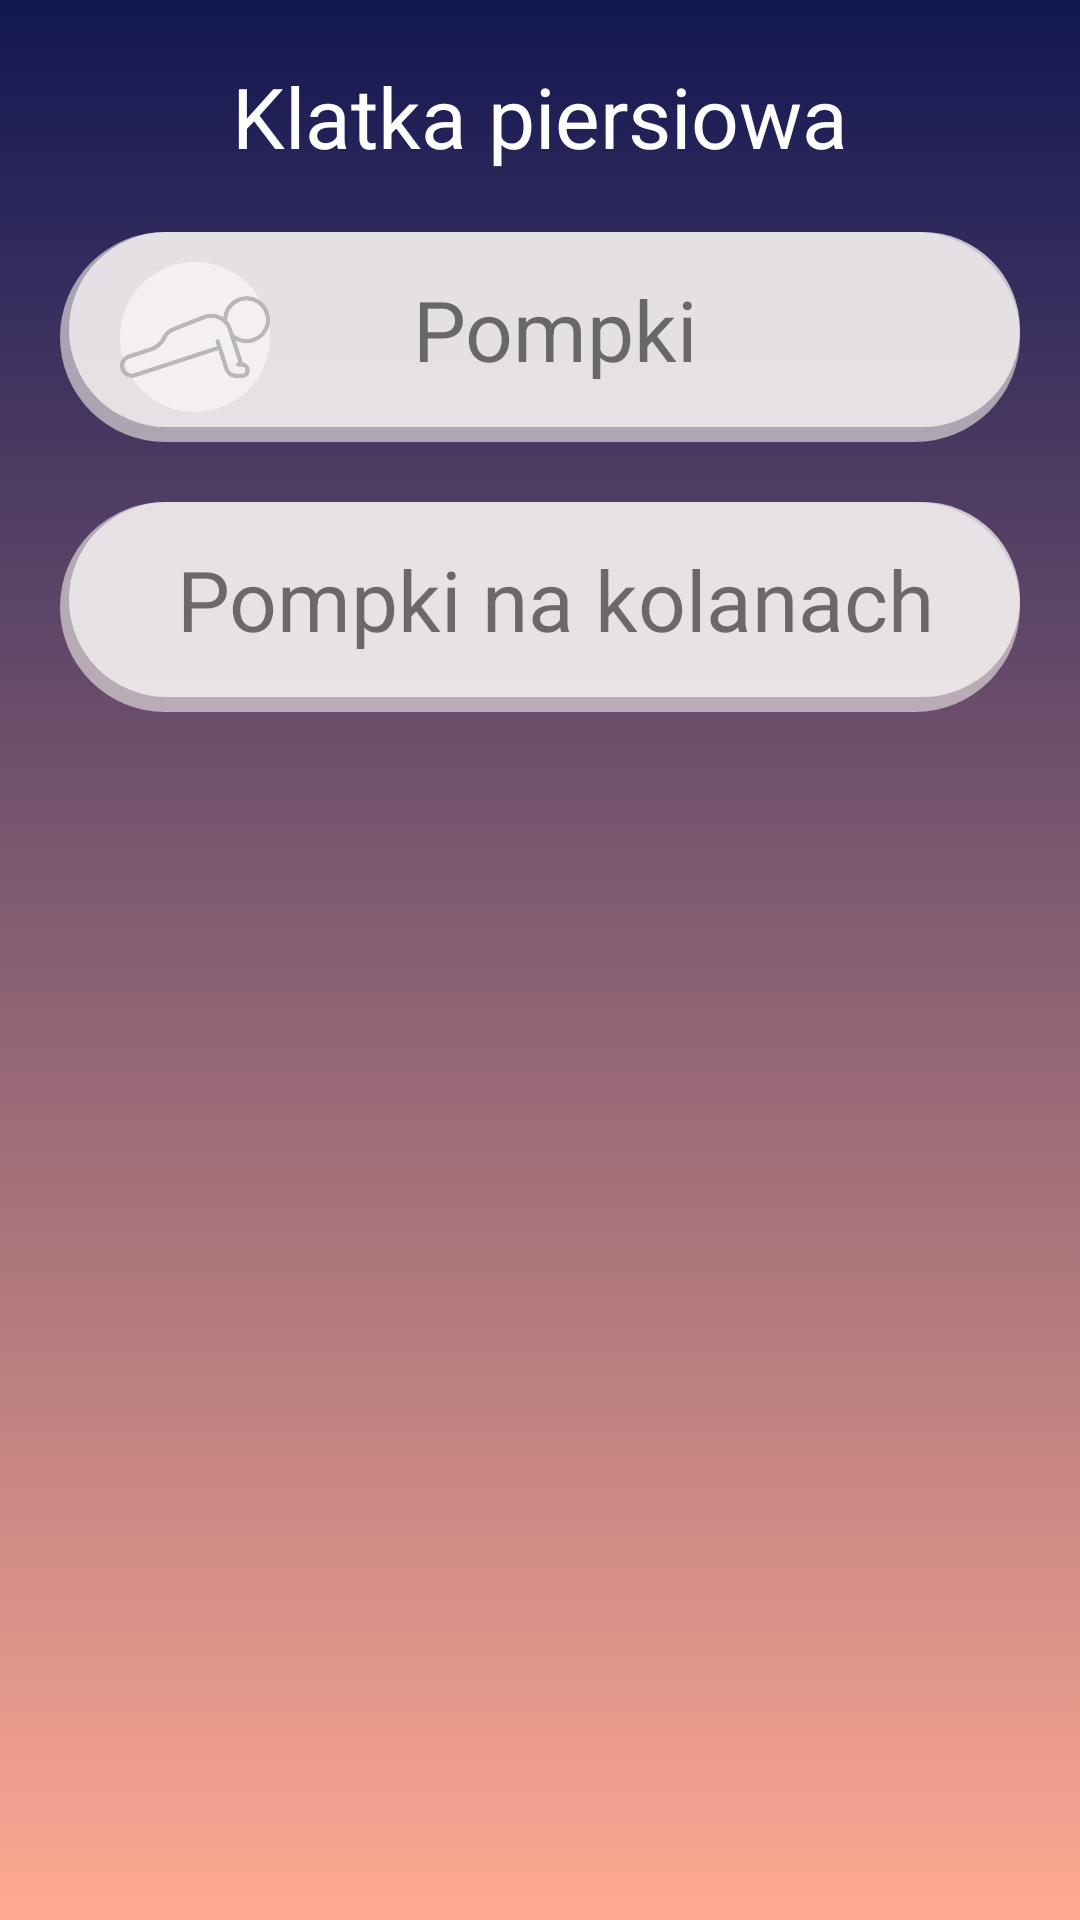

Write the Android layout XML for this screen, with the resource values it uses.
<!-- AndroidManifest.xml: application theme Theme.KobiFit -->
<!-- res/layout/activity_chest.xml -->
<?xml version="1.0" encoding="utf-8"?>
<androidx.constraintlayout.widget.ConstraintLayout xmlns:android="http://schemas.android.com/apk/res/android"
    xmlns:app="http://schemas.android.com/apk/res-auto"
    xmlns:tools="http://schemas.android.com/tools"
    android:layout_width="match_parent"
    android:layout_height="match_parent"
    android:background="@drawable/all_background_theme"
    tools:context=".ChestActivity">

    <TextView
        android:id="@+id/textView"
        android:layout_width="wrap_content"
        android:layout_height="wrap_content"
        android:text="Klatka piersiowa"
        app:layout_constraintEnd_toEndOf="parent"
        app:layout_constraintStart_toStartOf="parent"
        app:layout_constraintTop_toTopOf="parent"
        android:layout_marginTop="20dp"
        android:textSize="28sp"
        android:textColor="@color/white"/>

    <RelativeLayout
        android:id="@+id/relativeLayout"
        android:layout_width="match_parent"
        android:layout_height="wrap_content"
        android:layout_margin="20dp"
        app:layout_constraintEnd_toEndOf="parent"
        app:layout_constraintStart_toStartOf="parent"
        app:layout_constraintTop_toBottomOf="@+id/textView">

        <RelativeLayout
            android:id="@+id/relativeLayoutMain"
            android:layout_width="match_parent"
            android:layout_height="70dp">

            <ImageView
                android:id="@+id/btnPompki"
                android:layout_width="match_parent"
                android:layout_height="match_parent"
                android:alpha="0.9"
                android:src="@drawable/training_custom_list_view_frame"
                app:tint="#E1DBDB">

            </ImageView>

            <ImageView
                android:layout_width="50dp"
                android:layout_height="50dp"
                android:layout_marginTop="10dp"
                android:layout_marginLeft="20dp"
                android:background="@drawable/training_custom_list_view_frame">

            </ImageView>

            <ImageView
                android:layout_width="50dp"
                android:layout_height="50dp"
                android:layout_marginTop="10dp"
                android:layout_marginLeft="20dp"
                android:background="@drawable/chest_pushup">

            </ImageView>

            <ImageView
                android:layout_width="match_parent"
                android:layout_height="match_parent"
                android:layout_marginLeft="3dp"
                android:layout_marginBottom="5dp"
                android:src="@drawable/training_custom_list_view_frame">

            </ImageView>

            <LinearLayout
                android:layout_width="match_parent"
                android:layout_height="match_parent"
                android:layout_marginLeft="10dp"
                android:orientation="vertical">

                <TextView
                    android:layout_width="match_parent"
                    android:layout_height="20dp"
                    android:layout_weight="1"
                    android:gravity="center"
                    android:paddingBottom="5dp"
                    android:text="Pompki"
                    android:textSize="28sp">

                </TextView>

            </LinearLayout>

        </RelativeLayout>

    </RelativeLayout>

    <RelativeLayout
        android:id="@+id/relativeLayout2"
        android:layout_width="match_parent"
        android:layout_height="wrap_content"
        android:layout_margin="20dp"
        app:layout_constraintEnd_toEndOf="parent"
        app:layout_constraintStart_toStartOf="parent"
        app:layout_constraintTop_toBottomOf="@+id/relativeLayout">

        <RelativeLayout
            android:layout_width="match_parent"
            android:layout_height="70dp">

            <ImageView
                android:id="@+id/btnPompkiNaKolanach"
                android:layout_width="match_parent"
                android:layout_height="match_parent"
                android:alpha="0.9"
                android:src="@drawable/training_custom_list_view_frame"
                app:tint="#E1DBDB">

            </ImageView>

            <ImageView
                android:layout_width="match_parent"
                android:layout_height="match_parent"
                android:layout_marginLeft="3dp"
                android:layout_marginBottom="5dp"
                android:src="@drawable/training_custom_list_view_frame">

            </ImageView>

            <LinearLayout
                android:layout_width="match_parent"
                android:layout_height="match_parent"
                android:layout_marginLeft="10dp"
                android:orientation="vertical">

                <TextView
                    android:layout_width="match_parent"
                    android:layout_height="20dp"
                    android:layout_weight="1"
                    android:gravity="center"
                    android:paddingBottom="5dp"
                    android:text="Pompki na kolanach"
                    android:textSize="28sp">

                </TextView>


            </LinearLayout>

        </RelativeLayout>

    </RelativeLayout>





</androidx.constraintlayout.widget.ConstraintLayout>
<!-- resources referenced by this layout -->
<resources>
  <color name="white">#FFFFFFFF</color>
  <!-- drawable all_background_theme (drawable) -->
  <?xml version="1.0" encoding="utf-8"?>
  <selector xmlns:android="http://schemas.android.com/apk/res/android">
  
      <item>
          <shape>
  
              <gradient
                  android:angle="90"
                  android:startColor="#FFA992"
                  android:endColor="#121753"
                  android:type="linear">
              </gradient>
  
          </shape>
      </item>
  
  </selector>
  <!-- drawable chest_pushup: png bitmap (drawable, 8282 bytes) -->
  <!-- drawable training_custom_list_view_frame (drawable) -->
  <?xml version="1.0" encoding="utf-8"?>
  <shape
      xmlns:android="http://schemas.android.com/apk/res/android">
  
      <corners android:radius="50dp"/>
      <solid android:color="#BEFAF6F6"/>
  
  </shape>
  <style name="Theme.KobiFit" parent="Theme.AppCompat.Light.NoActionBar">
          
          <item name="colorPrimary">@color/purple_500</item>
          <item name="colorPrimaryVariant">@color/purple_700</item>
          <item name="colorOnPrimary">@color/white</item>
          
          <item name="colorSecondary">@color/teal_200</item>
          <item name="colorSecondaryVariant">@color/teal_700</item>
          <item name="colorOnSecondary">@color/black</item>
          
          <item name="android:statusBarColor"> #121753</item>
          
      </style>
  <color name="purple_500">#FF6200EE</color>
  <color name="purple_700">#FF3700B3</color>
  <color name="teal_200">#FF03DAC5</color>
  <color name="teal_700">#FF018786</color>
  <color name="black">#FF000000</color>
</resources>
